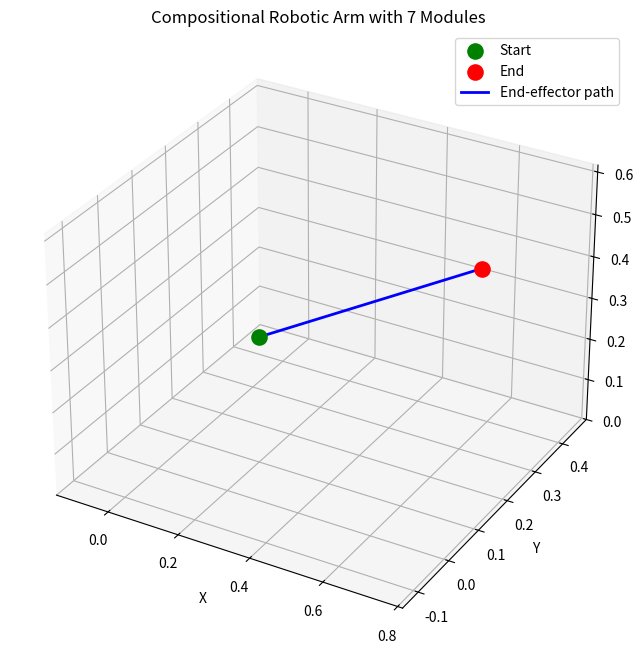

Source code (Python):
import numpy as np
import matplotlib.pyplot as plt
from matplotlib.animation import FuncAnimation


# ============================================================
# DH transformation
# ============================================================

def dh_transform(a, alpha, d, theta):
    ca, sa = np.cos(alpha), np.sin(alpha)
    ct, st = np.cos(theta), np.sin(theta)

    return np.array([
        [ct, -st * ca,  st * sa, a * ct],
        [st,  ct * ca, -ct * sa, a * st],
        [0,        sa,       ca,      d],
        [0,         0,        0,      1]
    ], dtype=float)


# ============================================================
# One composable arm module
# ============================================================

class ArmModule:
    def __init__(self, a, alpha, d, radius_start, radius_end, color):
        self.a = a
        self.alpha = alpha
        self.d = d
        self.radius_start = radius_start
        self.radius_end = radius_end
        self.color = color


# ============================================================
# Compositional robotic arm
# ============================================================

class CompositionalRobotArm:
    def __init__(self):
        self.modules = []

    def add_module(self, a, alpha, d, radius_start=0.05, radius_end=0.04, color="#3498DB"):
        module = ArmModule(
            a=a,
            alpha=alpha,
            d=d,
            radius_start=radius_start,
            radius_end=radius_end,
            color=color
        )
        self.modules.append(module)

    @property
    def n(self):
        return len(self.modules)

    def forward_kinematics(self, q):
        T = np.eye(4)

        transforms = [T.copy()]
        positions = [T[:3, 3].copy()]

        for i, module in enumerate(self.modules):
            A_i = dh_transform(
                module.a,
                module.alpha,
                module.d,
                q[i]
            )

            T = T @ A_i

            transforms.append(T.copy())
            positions.append(T[:3, 3].copy())

        return np.array(positions), np.array(transforms)

    def end_effector_position(self, q):
        positions, _ = self.forward_kinematics(q)
        return positions[-1]

    def jacobian_position(self, q):
        positions, transforms = self.forward_kinematics(q)

        p_end = positions[-1]
        J = np.zeros((3, self.n))

        for i in range(self.n):
            z_i = transforms[i][:3, 2]
            p_i = transforms[i][:3, 3]

            J[:, i] = np.cross(z_i, p_end - p_i)

        return J

    def inverse_kinematics(self, target, q_init=None, max_iter=1500, tol=1e-4):
        q = np.zeros(self.n) if q_init is None else q_init.copy()
        target = np.array(target, dtype=float)

        for _ in range(max_iter):
            current = self.end_effector_position(q)
            error = target - current

            if np.linalg.norm(error) < tol:
                break

            J = self.jacobian_position(q)

            damping = 0.10

            J_inv = J.T @ np.linalg.inv(
                J @ J.T + damping**2 * np.eye(3)
            )

            dq = J_inv @ error

            max_step = 0.035
            norm_dq = np.linalg.norm(dq)

            if norm_dq > max_step:
                dq = dq / norm_dq * max_step

            q += dq
            q = (q + np.pi) % (2 * np.pi) - np.pi

        return q


# ============================================================
# Smooth path
# ============================================================

def smooth_path(p1, p2, steps=220):
    p1 = np.array(p1, dtype=float)
    p2 = np.array(p2, dtype=float)

    t = np.linspace(0, 1, steps)

    s = 10 * t**3 - 15 * t**4 + 6 * t**5

    return np.array([p1 + si * (p2 - p1) for si in s])


# ============================================================
# Reachability check
# ============================================================

def check_reachability(arm, point, name="point"):
    point = np.array(point, dtype=float)

    max_reach = sum(abs(m.a) + abs(m.d) for m in arm.modules)
    min_reach = 0.05

    distance = np.linalg.norm(point)

    if point[2] < 0:
        raise ValueError(f"{name} {point} is below ground.")

    if distance > max_reach:
        raise ValueError(
            f"{name} {point} is outside approximate workspace. "
            f"Distance={distance:.3f}, max reach={max_reach:.3f}"
        )

    if distance < min_reach:
        raise ValueError(
            f"{name} {point} is too close to base. "
            f"Distance={distance:.3f}"
        )

    return distance, min_reach, max_reach


# ============================================================
# Tapered link drawing
# ============================================================

def plot_tapered_link(ax, p1, p2, r1, r2, color="gray", segments=24):
    p1 = np.array(p1, dtype=float)
    p2 = np.array(p2, dtype=float)

    v = p2 - p1
    length = np.linalg.norm(v)

    if length < 1e-8:
        return []

    v = v / length

    temp = np.array([0.0, 0.0, 1.0])

    if abs(np.dot(v, temp)) > 0.9:
        temp = np.array([0.0, 1.0, 0.0])

    n1 = np.cross(v, temp)
    n1 = n1 / np.linalg.norm(n1)

    n2 = np.cross(v, n1)

    theta = np.linspace(0, 2 * np.pi, segments)

    circle1 = np.array([
        p1 + r1 * (np.cos(t) * n1 + np.sin(t) * n2)
        for t in theta
    ])

    circle2 = np.array([
        p2 + r2 * (np.cos(t) * n1 + np.sin(t) * n2)
        for t in theta
    ])

    X = np.vstack([circle1[:, 0], circle2[:, 0]])
    Y = np.vstack([circle1[:, 1], circle2[:, 1]])
    Z = np.vstack([circle1[:, 2], circle2[:, 2]])

    surface = ax.plot_surface(
        X,
        Y,
        Z,
        color=color,
        alpha=0.95,
        linewidth=0,
        shade=True
    )

    return [surface]


# ============================================================
# Animation
# ============================================================

def animate_robot(arm, position_tensor, start, end, interval=20):
    fig = plt.figure(figsize=(10, 8))
    ax = fig.add_subplot(111, projection="3d")

    all_points = np.vstack([
        position_tensor.reshape(-1, 3),
        start.reshape(1, 3),
        end.reshape(1, 3)
    ])

    xmin, ymin, zmin = all_points.min(axis=0) - 0.15
    xmax, ymax, zmax = all_points.max(axis=0) + 0.15

    ax.set_xlim(xmin, xmax)
    ax.set_ylim(ymin, ymax)
    ax.set_zlim(max(0, zmin), zmax)

    ax.set_xlabel("X")
    ax.set_ylabel("Y")
    ax.set_zlabel("Z")
    ax.set_title(f"Compositional Robotic Arm with {arm.n} Modules")

    ax.scatter(start[0], start[1], start[2], s=120, color="green", label="Start")
    ax.scatter(end[0], end[1], end[2], s=120, color="red", label="End")

    trajectory = position_tensor[:, -1, :]

    ax.plot(
        trajectory[:, 0],
        trajectory[:, 1],
        trajectory[:, 2],
        linewidth=2,
        color="blue",
        label="End-effector path"
    )

    current_objects = []

    def update(frame):
        nonlocal current_objects

        for obj in current_objects:
            obj.remove()

        current_objects = []

        pts = position_tensor[frame]

        for i in range(len(pts) - 1):
            module = arm.modules[i]

            surfaces = plot_tapered_link(
                ax,
                pts[i],
                pts[i + 1],
                module.radius_start,
                module.radius_end,
                color=module.color
            )

            current_objects.extend(surfaces)

        joints = ax.scatter(
            pts[:, 0],
            pts[:, 1],
            pts[:, 2],
            s=45,
            color="#ECEFF1"
        )

        current_objects.append(joints)

        return current_objects

    ani = FuncAnimation(
        fig,
        update,
        frames=len(position_tensor),
        interval=interval,
        blit=False
    )

    ax.legend()
    plt.show()


# ============================================================
# Simulation
# ============================================================

def simulate_arm_move(
    arm,
    x1, y1, z1,
    x2, y2, z2,
    steps=220,
    interval=20
):
    start = np.array([x1, y1, z1], dtype=float)
    end = np.array([x2, y2, z2], dtype=float)

    check_reachability(arm, start, "Start point")
    check_reachability(arm, end, "End point")

    path = smooth_path(start, end, steps=steps)

    q_list = []
    position_list = []
    error_list = []
    rank_list = []

    q_current = np.zeros(arm.n)

    for target in path:
        q_current = arm.inverse_kinematics(
            target,
            q_init=q_current
        )

        positions, _ = arm.forward_kinematics(q_current)

        actual = positions[-1]
        error = np.linalg.norm(target - actual)

        Jp = arm.jacobian_position(q_current)
        rank = np.linalg.matrix_rank(Jp)

        q_list.append(q_current.copy())
        position_list.append(positions)
        error_list.append(error)
        rank_list.append(rank)

    q_tensor = np.array(q_list)
    position_tensor = np.array(position_list)
    error_tensor = np.array(error_list)
    rank_tensor = np.array(rank_list)

    print("Number of modules:", arm.n)
    print("Joint tensor shape:", q_tensor.shape)
    print("Position tensor shape:", position_tensor.shape)
    print("Mean IK error:", error_tensor.mean())
    print("Max IK error:", error_tensor.max())
    print("Minimum Jacobian rank:", rank_tensor.min())
    print("Final joint angles:")
    print(q_tensor[-1])
    print("Final end-effector position:")
    print(position_tensor[-1, -1])

    animate_robot(
        arm,
        position_tensor,
        start,
        end,
        interval=interval
    )

    return q_tensor, position_tensor, error_tensor, rank_tensor


# ============================================================
# Build robot compositionally
# ============================================================

arm = CompositionalRobotArm()

# Base module
arm.add_module(
    a=0.0,
    alpha=np.pi / 2,
    d=0.25,
    radius_start=0.070,
    radius_end=0.055,
    color="#0B132B"
)

# Shoulder module
arm.add_module(
    a=0.35,
    alpha=0.0,
    d=0.0,
    radius_start=0.055,
    radius_end=0.045,
    color="#1C2541"
)

#Elbow module
arm.add_module(
    a=0.30,
    alpha=0.0,
    d=0.0,
    radius_start=0.045,
    radius_end=0.035,
    color="#3A506B"
)

# Wrist module 1
arm.add_module(
    a=0.0,
    alpha=np.pi / 2,
    d=0.25,
    radius_start=0.035,
    radius_end=0.027,
    color="#5BC0BE"
)

# Wrist module 2
arm.add_module(
    a=0.0,
    alpha=-np.pi / 2,
    d=0.0,
    radius_start=0.027,
    radius_end=0.020,
    color="#C5C6C7"
)
#
# End module
arm.add_module(
    a=0.0,
    alpha=0.0,
    d=0.12,
    radius_start=0.020,
    radius_end=0.014,
    color="#F5F7FA"
)


# ============================================================
# Add more modules forever if you want
# ============================================================

# Example extra module:
arm.add_module(
    a=0.20,
    alpha=0.0,
    d=0.0,
    radius_start=0.014,
    radius_end=0.010,
    color="#FFB703"
)

#arm.add_module(
#    a=0.20,
#    alpha=0.0,
#    d=0.0,
#    radius_start=0.014,
#    radius_end=0.010,
#    color="#FFB704"
#)
#
#
#arm.add_module(
#    a=0.20,
#    alpha=0.0,
#    d=0.0,
#    radius_start=0.014,
#    radius_end=0.010,
#    color="#FFB705"
#)



# ============================================================
# Run simulation
# ============================================================

q_tensor, position_tensor, error_tensor, rank_tensor = simulate_arm_move(
    arm,
    x1=0.25,
    y1=0.05,
    z1=0.35,
    x2=0.65,
    y2=0.30,
    z2=0.45,
    steps=220,
    interval=20
)
